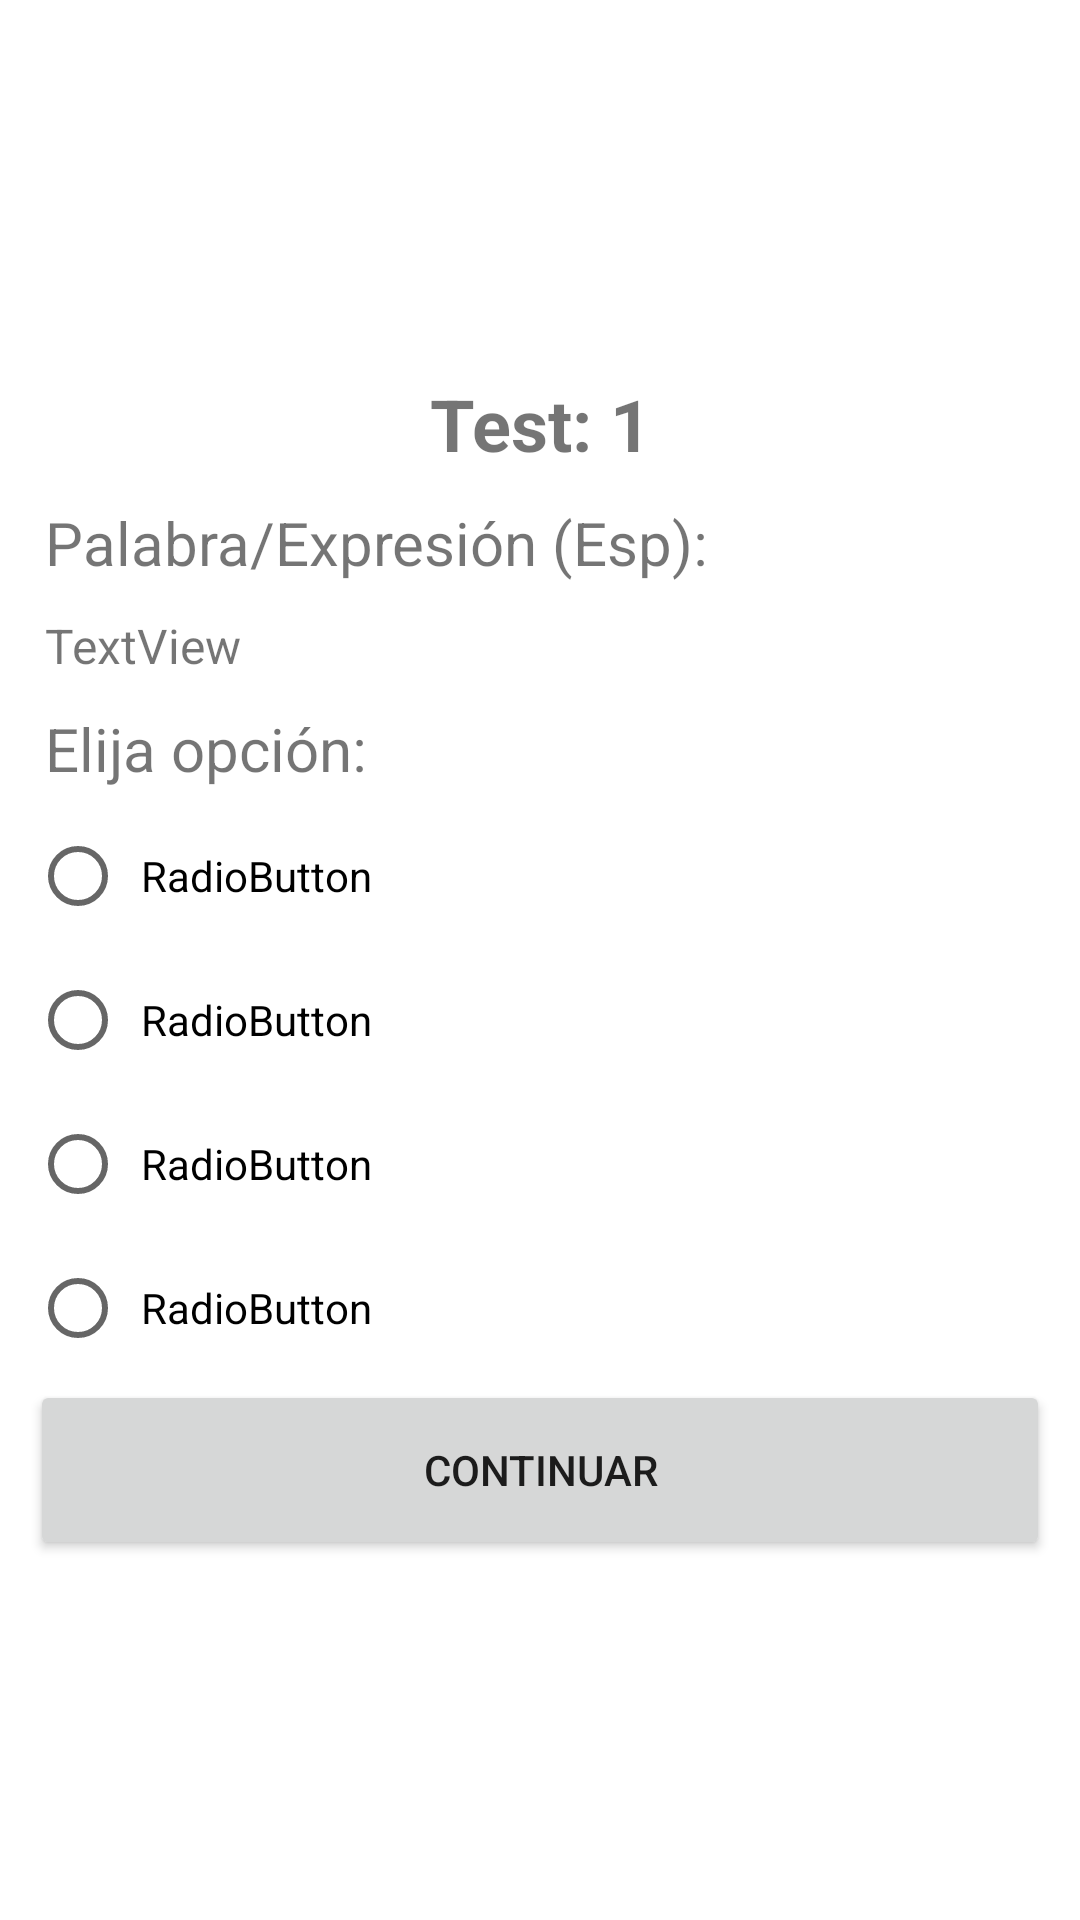

Here is an Android app screen rendered from its layout file. Give the layout XML and the strings, colors and styles it references.
<!-- AndroidManifest.xml: application theme Theme.ACDATDiccionario -->
<!-- res/layout/activity_test.xml -->
<?xml version="1.0" encoding="utf-8"?>
<androidx.constraintlayout.widget.ConstraintLayout xmlns:android="http://schemas.android.com/apk/res/android"
    xmlns:app="http://schemas.android.com/apk/res-auto"
    xmlns:tools="http://schemas.android.com/tools"
    android:layout_width="match_parent"
    android:layout_height="match_parent"
    tools:context=".TestActivity">

    <LinearLayout
        android:layout_width="match_parent"
        android:layout_height="match_parent"
        android:layout_marginTop="1dp"
        android:layout_marginBottom="1dp"
        android:gravity="center"
        android:orientation="vertical"
        android:padding="10sp"
        app:layout_constraintBottom_toBottomOf="parent"
        app:layout_constraintEnd_toEndOf="parent"
        app:layout_constraintHorizontal_bias="0.0"
        app:layout_constraintStart_toStartOf="parent"
        app:layout_constraintTop_toTopOf="parent"
        app:layout_constraintVertical_bias="0.0">

        <TextView
            android:id="@+id/lblTestCont"
            android:layout_width="match_parent"
            android:layout_height="wrap_content"
            android:gravity="center"
            android:padding="5sp"
            android:text="@string/contTest"
            android:textSize="24sp"
            android:textStyle="bold" />

        <TextView
            android:id="@+id/textView16"
            android:layout_width="match_parent"
            android:layout_height="wrap_content"
            android:padding="5sp"
            android:text="@string/pal_expr_esp"
            android:textSize="20sp" />

        <TextView
            android:id="@+id/lblPalabraEspanol"
            android:layout_width="match_parent"
            android:layout_height="wrap_content"
            android:padding="5sp"
            android:text="TextView"
            android:textSize="16sp" />

        <TextView
            android:id="@+id/textView20"
            android:layout_width="match_parent"
            android:layout_height="wrap_content"
            android:padding="5sp"
            android:text="@string/opcion_correcta"
            android:textSize="20sp" />

        <RadioGroup
            android:id="@+id/rbGrpTest"
            android:layout_width="match_parent"
            android:layout_height="wrap_content">

            <RadioButton
                android:id="@+id/rbOp1"
                android:layout_width="match_parent"
                android:layout_height="wrap_content"
                android:padding="5sp"
                android:text="RadioButton" />

            <RadioButton
                android:id="@+id/rbOp2"
                android:layout_width="match_parent"
                android:layout_height="wrap_content"
                android:padding="5sp"
                android:text="RadioButton" />

            <RadioButton
                android:id="@+id/rbOp3"
                android:layout_width="match_parent"
                android:layout_height="wrap_content"
                android:padding="5sp"
                android:text="RadioButton" />

            <RadioButton
                android:id="@+id/rbOp4"
                android:layout_width="match_parent"
                android:layout_height="wrap_content"
                android:padding="5sp"
                android:text="RadioButton" />
        </RadioGroup>

        <Button
            android:id="@+id/btnContTest"
            android:layout_width="match_parent"
            android:layout_height="wrap_content"
            android:minHeight="60dp"
            android:padding="5sp"
            android:text="@string/btnContinuar" />
    </LinearLayout>
</androidx.constraintlayout.widget.ConstraintLayout>
<!-- resources referenced by this layout -->
<resources>
  <string name="btnContinuar">Continuar</string>
  <string name="contTest">Test: 1</string>
  <string name="opcion_correcta">Elija opción:</string>
  <string name="pal_expr_esp">Palabra/Expresión (Esp):</string>
  <style name="Theme.ACDATDiccionario" parent="Theme.MaterialComponents.DayNight.DarkActionBar">
          
          <item name="colorPrimary">@color/purple_500</item>
          <item name="colorPrimaryVariant">@color/purple_700</item>
          <item name="colorOnPrimary">@color/white</item>
          
          <item name="colorSecondary">@color/teal_200</item>
          <item name="colorSecondaryVariant">@color/teal_700</item>
          <item name="colorOnSecondary">@color/black</item>
          
          <item name="android:statusBarColor">?attr/colorPrimaryVariant</item>
          
      </style>
  <!-- not gathered from this repository: default colours our renderer supplied (Android Studio template values) -->
  <color name="purple_500">#FF6200EE</color>
  <color name="purple_700">#FF3700B3</color>
  <color name="teal_200">#FF03DAC5</color>
  <color name="teal_700">#FF018786</color>
  <color name="black">#FF000000</color>
  <color name="white">#FFFFFFFF</color>
</resources>
